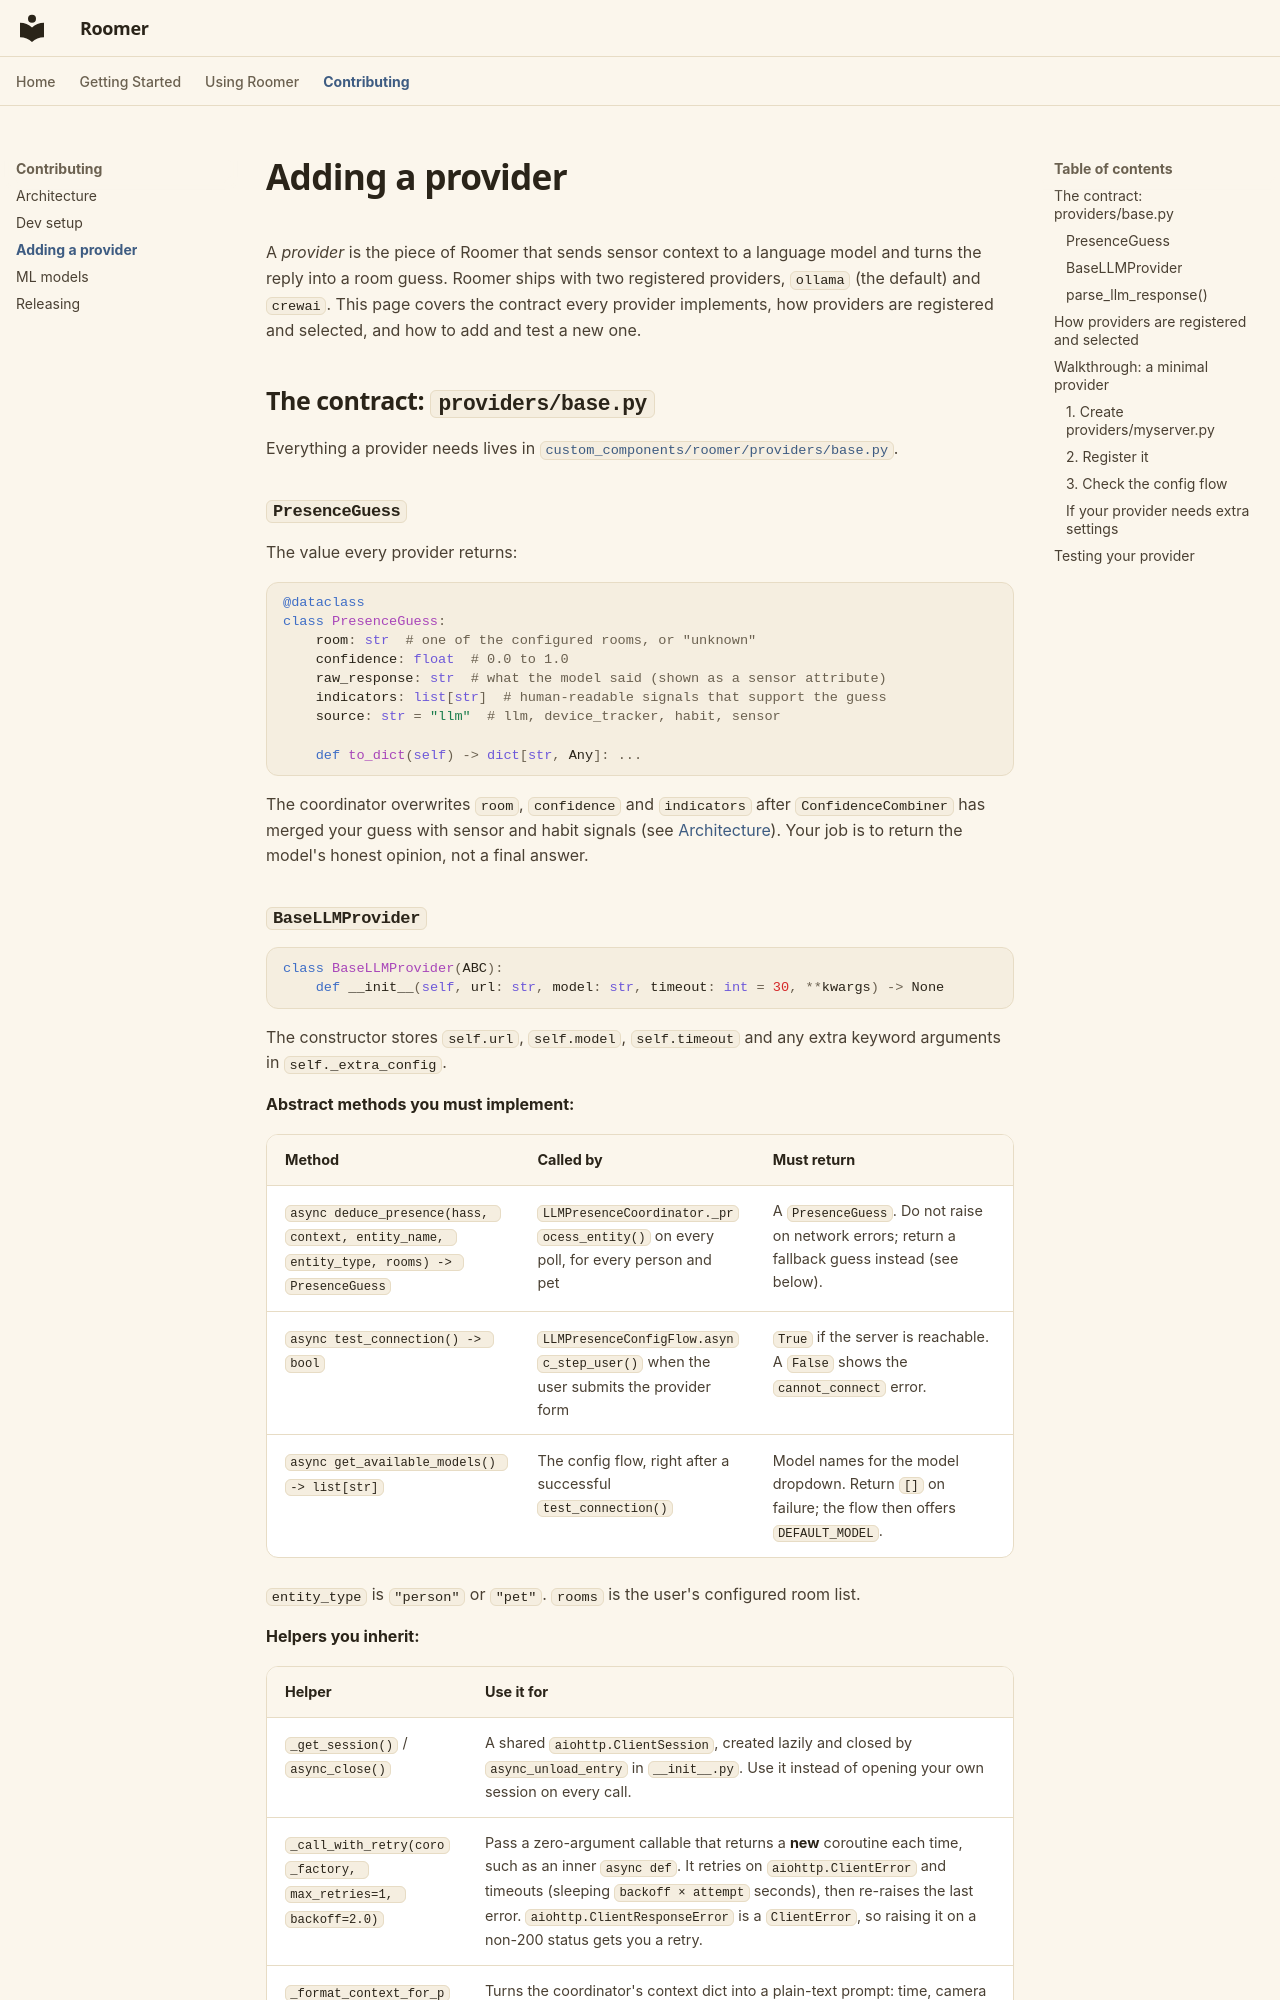

repository: owens-ben/WhoLLM · page: contributing/adding-provider/index.html · generator: mkdocs

# Adding a provider

A *provider* is the piece of Roomer that sends sensor context to a language model and turns the reply into a room guess. Roomer ships with two registered providers, `ollama` (the default) and `crewai`. This page covers the contract every provider implements, how providers are registered and selected, and how to add and test a new one.

## The contract: `providers/base.py`

Everything a provider needs lives in [`custom_components/roomer/providers/base.py`](https://github.com/owens-ben/roomer/blob/main/custom_components/roomer/providers/base.py).

### `PresenceGuess`

The value every provider returns:

```python
@dataclass
class PresenceGuess:
    room: str  # one of the configured rooms, or "unknown"
    confidence: float  # 0.0 to 1.0
    raw_response: str  # what the model said (shown as a sensor attribute)
    indicators: list[str]  # human-readable signals that support the guess
    source: str = "llm"  # llm, device_tracker, habit, sensor

    def to_dict(self) -> dict[str, Any]: ...
```

The coordinator overwrites `room`, `confidence` and `indicators` after `ConfidenceCombiner` has merged your guess with sensor and habit signals (see [Architecture](architecture.md#the-update-cycle)). Your job is to return the model's honest opinion, not a final answer.
